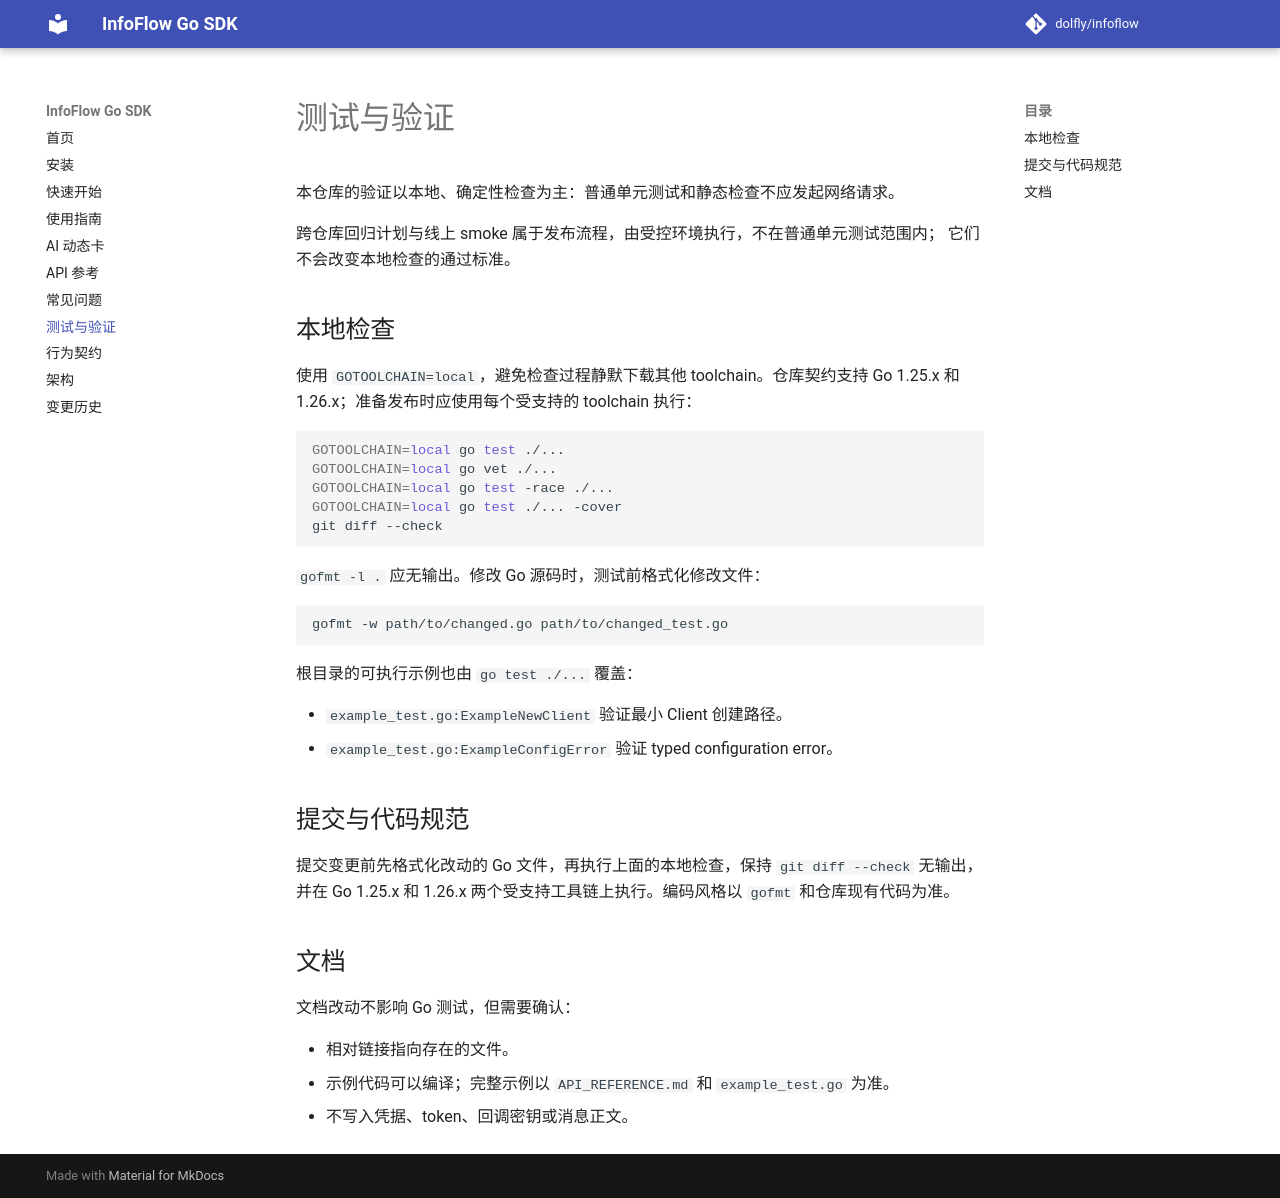

repository: dolfly/infoflow · page: TESTING/index.html · generator: mkdocs

# 测试与验证

本仓库的验证以本地、确定性检查为主：普通单元测试和静态检查不应发起网络请求。

跨仓库回归计划与线上 smoke 属于发布流程，由受控环境执行，不在普通单元测试范围内；
它们不会改变本地检查的通过标准。

## 本地检查

使用 `GOTOOLCHAIN=local`，避免检查过程静默下载其他 toolchain。仓库契约支持
Go 1.25.x 和 1.26.x；准备发布时应使用每个受支持的 toolchain 执行：

```bash
GOTOOLCHAIN=local go test ./...
GOTOOLCHAIN=local go vet ./...
GOTOOLCHAIN=local go test -race ./...
GOTOOLCHAIN=local go test ./... -cover
git diff --check
```

`gofmt -l .` 应无输出。修改 Go 源码时，测试前格式化修改文件：

```bash
gofmt -w path/to/changed.go path/to/changed_test.go
```

根目录的可执行示例也由 `go test ./...` 覆盖：

- `example_test.go:ExampleNewClient` 验证最小 Client 创建路径。
- `example_test.go:ExampleConfigError` 验证 typed configuration error。

## 提交与代码规范

提交变更前先格式化改动的 Go 文件，再执行上面的本地检查，保持 `git diff --check` 无输出，
并在 Go 1.25.x 和 1.26.x 两个受支持工具链上执行。编码风格以 `gofmt` 和仓库现有代码为准。

## 文档

文档改动不影响 Go 测试，但需要确认：

- 相对链接指向存在的文件。
- 示例代码可以编译；完整示例以 `API_REFERENCE.md` 和 `example_test.go` 为准。
- 不写入凭据、token、回调密钥或消息正文。
